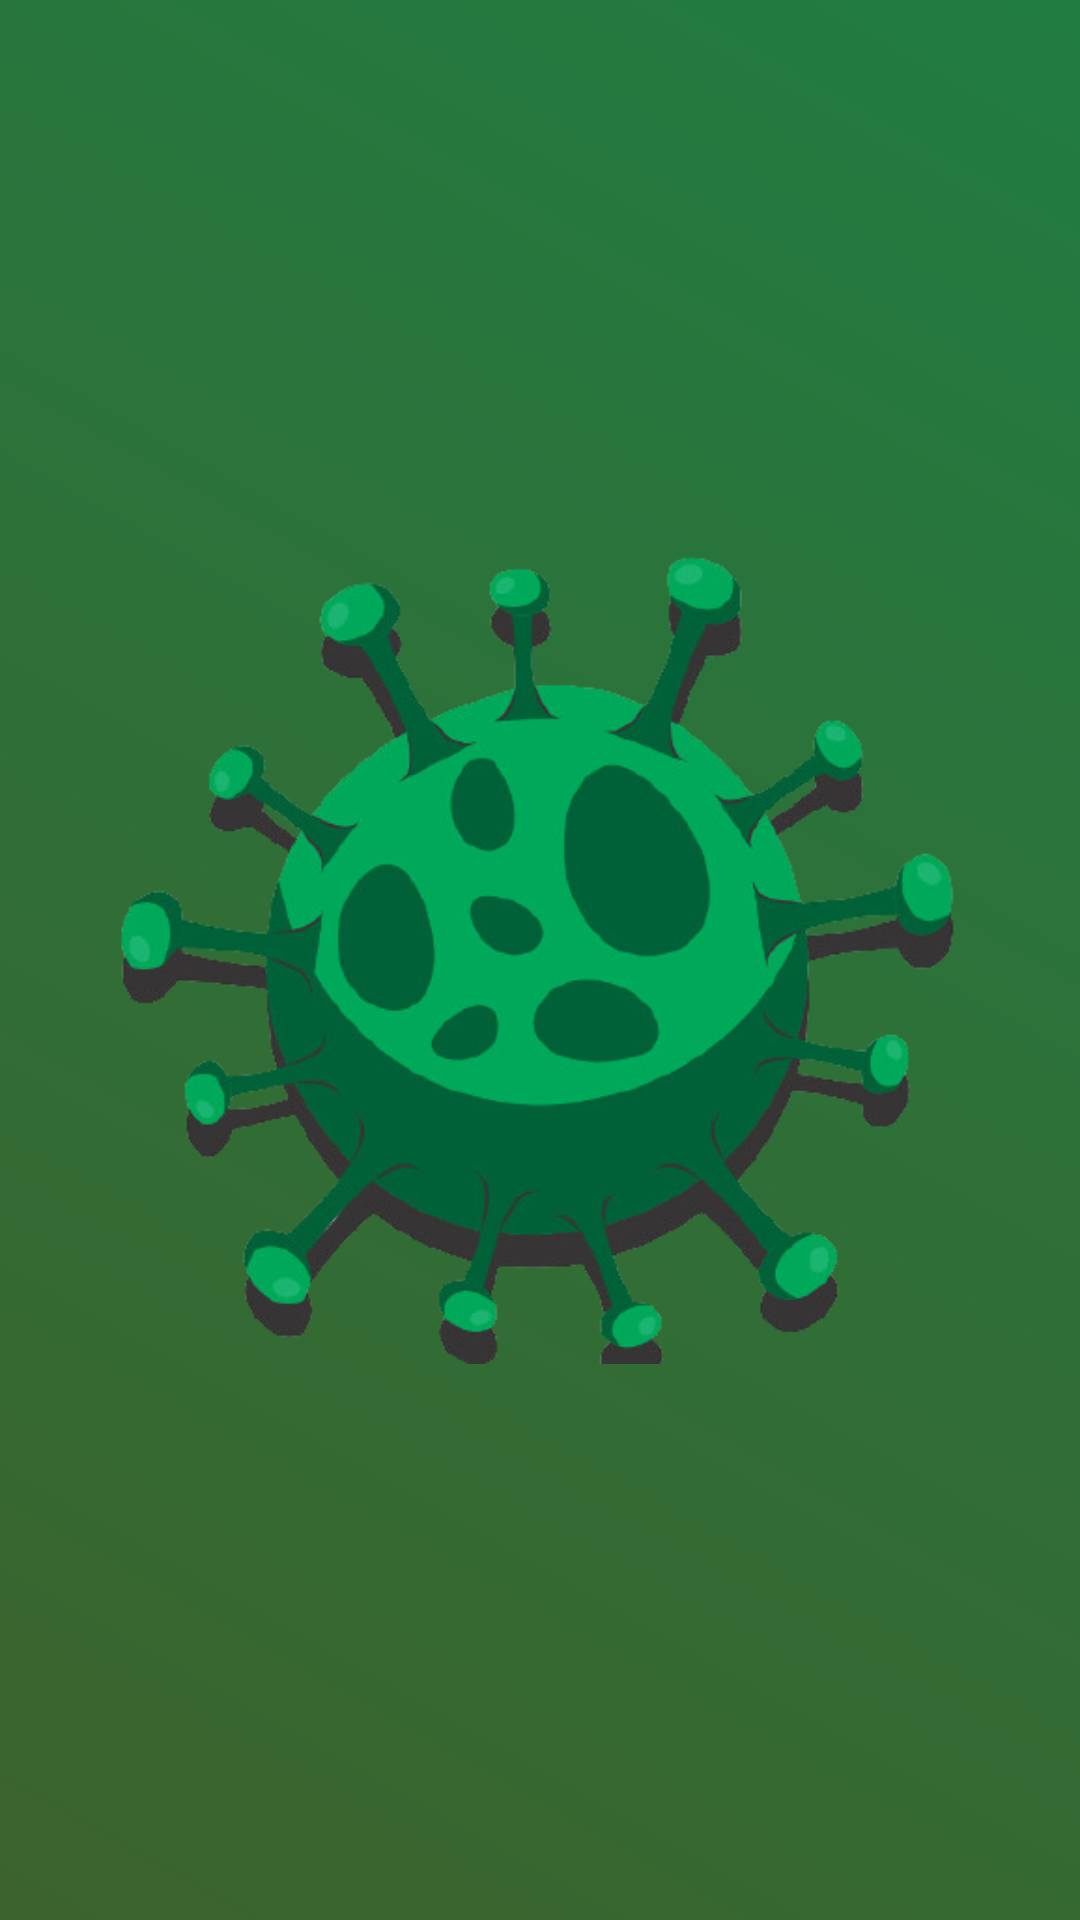

Write the Android layout XML for this screen, with the resource values it uses.
<!-- AndroidManifest.xml: application theme Theme.Corona -->
<!-- res/layout/activity_splash.xml -->
<?xml version="1.0" encoding="utf-8"?>
<androidx.constraintlayout.widget.ConstraintLayout xmlns:android="http://schemas.android.com/apk/res/android"
    xmlns:app="http://schemas.android.com/apk/res-auto"
    xmlns:tools="http://schemas.android.com/tools"
    android:layout_width="match_parent"
    android:layout_height="match_parent"
    android:background="@drawable/ic_background_gradient"
    tools:context=".ui.SplashActivity">

    <androidx.appcompat.widget.AppCompatImageView
        android:layout_width="match_parent"
        android:layout_height="wrap_content"
        android:foregroundGravity="center_vertical"
        android:src="@drawable/covid"
        app:layout_constraintBottom_toBottomOf="parent"
        app:layout_constraintEnd_toEndOf="parent"
        app:layout_constraintHorizontal_bias="0.0"
        app:layout_constraintStart_toStartOf="parent"
        app:layout_constraintTop_toTopOf="parent" />

</androidx.constraintlayout.widget.ConstraintLayout>
<!-- resources referenced by this layout -->
<resources>
  <!-- drawable covid: png bitmap (drawable-v24, 147329 bytes) -->
  <!-- drawable ic_background_gradient (drawable) -->
  <?xml version="1.0" encoding="utf-8"?>
  <shape xmlns:android="http://schemas.android.com/apk/res/android">
  
      <gradient
          android:angle="225"
          android:type="linear"
          android:startColor="#217C42"
          android:endColor="#3C632D" />
  </shape>
  <style name="Theme.Corona" parent="Theme.MaterialComponents.DayNight.NoActionBar">
          <item name="colorPrimary">@color/green_health</item>
          <item name="colorPrimaryDark">@color/green_health</item>
  
          <item name="colorSecondary">@color/black</item>
          <item name="colorOnSecondary">@color/white</item>
      </style>
  <color name="green_health">#217C42</color>
  <color name="black">#FF000000</color>
  <color name="white">#FFFFFFFF</color>
</resources>
